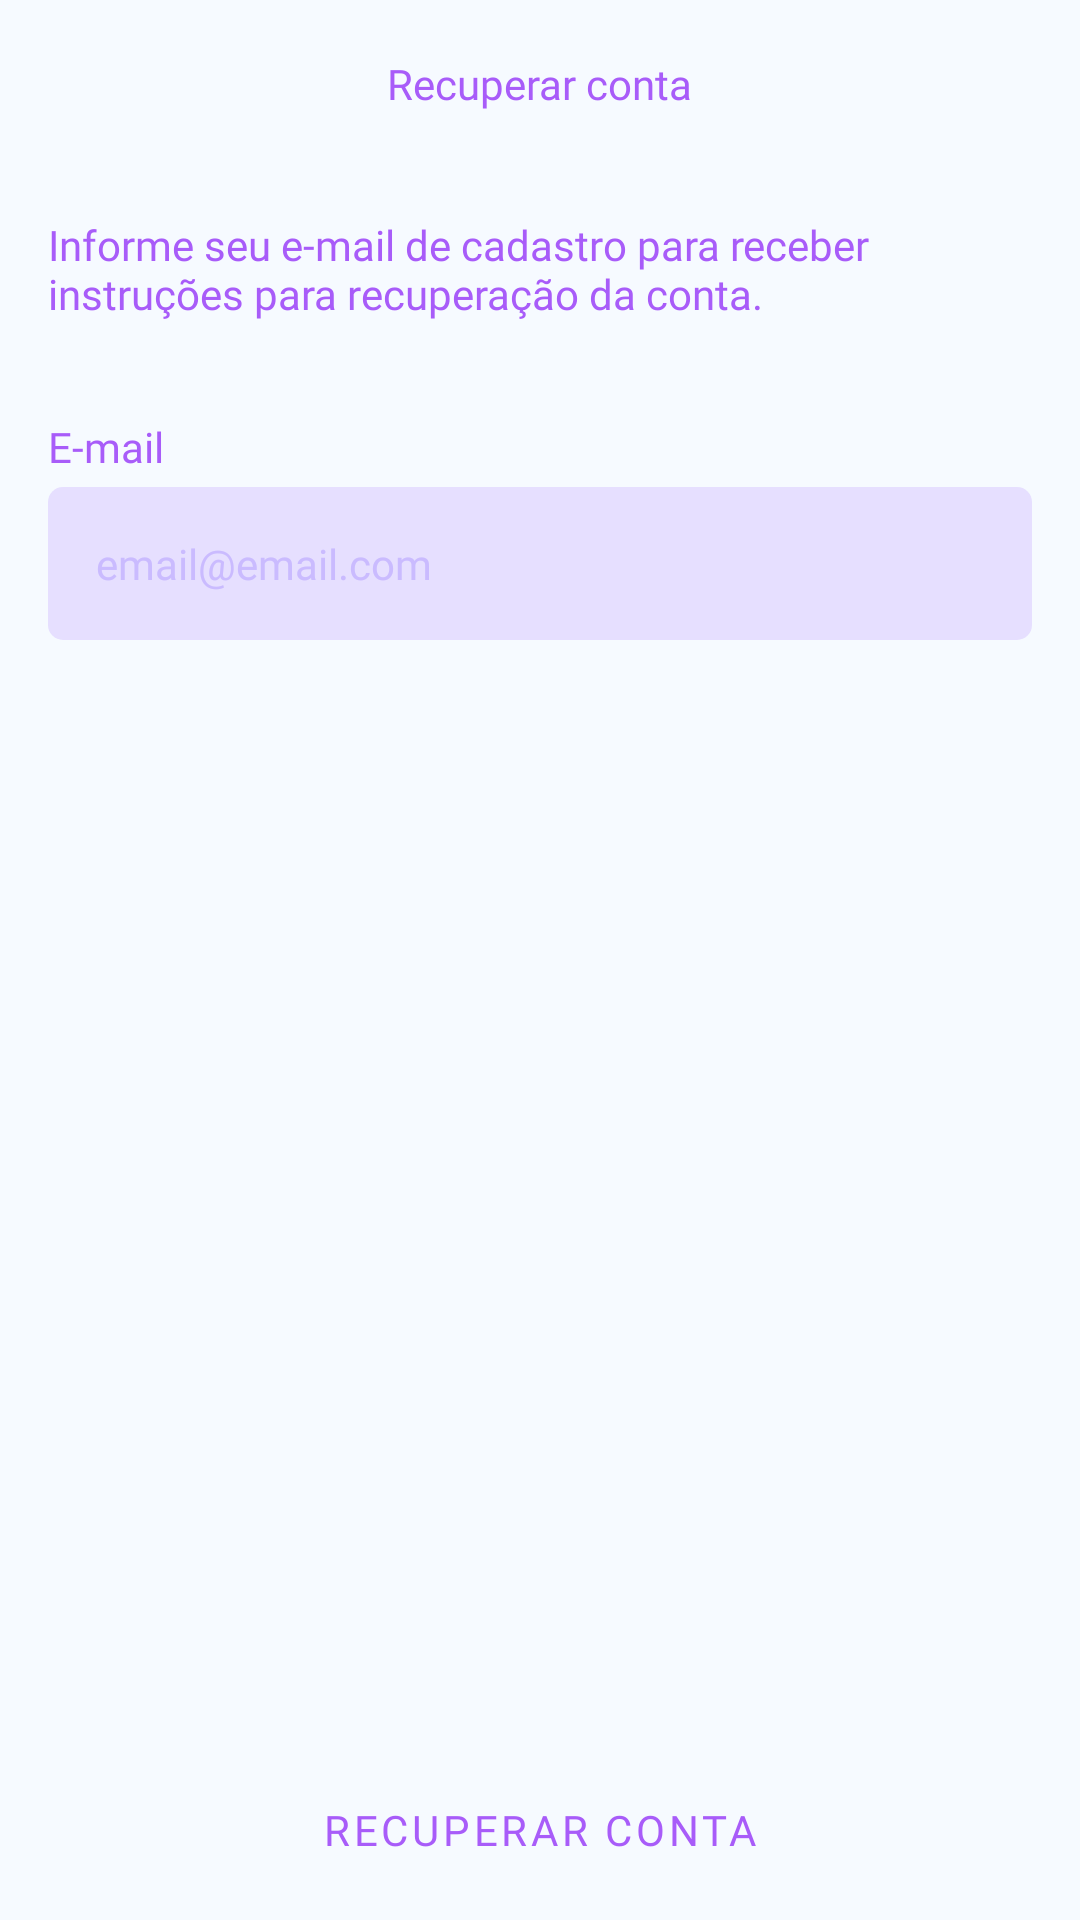

Reconstruct the res/layout file that produces this screen, plus the resources it refers to.
<!-- AndroidManifest.xml: application theme Theme.ControleDeVendas -->
<!-- res/layout/fragment_recover.xml -->
<?xml version="1.0" encoding="utf-8"?>
<ScrollView xmlns:android="http://schemas.android.com/apk/res/android"
    xmlns:app="http://schemas.android.com/apk/res-auto"
    xmlns:tools="http://schemas.android.com/tools"
    android:layout_width="match_parent"
    android:layout_height="match_parent"
    android:fillViewport="true"
    tools:context=".presenter.auth.recover.RecoverFragment">

    <androidx.constraintlayout.widget.ConstraintLayout
        android:layout_width="match_parent"
        android:layout_height="wrap_content">

        <com.google.android.material.appbar.AppBarLayout
            android:id="@+id/appBarLayout2"
            android:layout_width="match_parent"
            android:layout_height="wrap_content"
            app:layout_constraintEnd_toEndOf="parent"
            app:layout_constraintHorizontal_bias="0.5"
            app:layout_constraintStart_toStartOf="parent"
            app:layout_constraintTop_toTopOf="parent">

            <androidx.appcompat.widget.Toolbar
                android:id="@+id/toolbar"
                android:layout_width="match_parent"
                android:layout_height="wrap_content"
                android:background="@color/bg_app">

                <TextView
                    android:layout_width="wrap_content"
                    android:layout_height="wrap_content"
                    android:layout_gravity="center_horizontal"
                    android:fontFamily="@font/avenir_medium"
                    android:text="@string/text_title_toolbar_recover_fragment"
                    android:textColor="@color/color_hint" />

            </androidx.appcompat.widget.Toolbar>

        </com.google.android.material.appbar.AppBarLayout>

        <ScrollView
            android:id="@+id/scrollView2"
            android:layout_width="match_parent"
            android:layout_height="0dp"
            android:layout_weight="1"
            android:fillViewport="true"
            android:padding="16dp"
            app:layout_constraintEnd_toEndOf="parent"
            app:layout_constraintStart_toStartOf="parent"
            app:layout_constraintTop_toBottomOf="@+id/appBarLayout2">

            <LinearLayout
                android:layout_width="match_parent"
                android:layout_height="wrap_content"
                android:orientation="vertical">

                <TextView
                    android:layout_width="match_parent"
                    android:layout_height="wrap_content"
                    android:fontFamily="@font/avenir_black"
                    android:text="Informe seu e-mail de cadastro para receber instruções para recuperação da conta."
                    android:textColor="@color/color_hint" />

                <TextView
                    android:layout_width="match_parent"
                    android:layout_height="wrap_content"
                    android:layout_marginTop="32dp"
                    android:fontFamily="@font/avenir_black"
                    android:text="E-mail"
                    android:textColor="@color/color_hint" />

                <EditText
                    android:id="@+id/edt_email"
                    android:layout_width="match_parent"
                    android:layout_height="wrap_content"
                    android:layout_marginTop="4dp"
                    android:inputType="textEmailAddress"
                    style="@style/Theme.EditText"
                    android:hint="email@email.com" />

                <ProgressBar
                    android:id="@+id/progressBar"
                    android:layout_width="wrap_content"
                    android:layout_height="wrap_content"
                    android:layout_gravity="center_horizontal"
                    android:layout_marginTop="8dp"
                    android:indeterminateTint="@color/color_hint"
                    android:visibility="gone"
                    tools:visibility="visible" />

            </LinearLayout>


        </ScrollView>

        <com.google.android.material.button.MaterialButton
            android:id="@+id/btn_recover"
            android:layout_width="match_parent"
            android:layout_height="60dp"
            android:background="@drawable/bg_button"
            android:fontFamily="@font/avenir_black"
            android:text="@string/text_title_toolbar_recover_fragment"
            android:textColor="@color/color_hint"
            app:backgroundTint="@null"
            app:layout_constraintBottom_toBottomOf="parent"
            app:layout_constraintEnd_toEndOf="parent"
            app:layout_constraintStart_toStartOf="parent" />

    </androidx.constraintlayout.widget.ConstraintLayout>

</ScrollView>
<!-- resources referenced by this layout -->
<resources>
  <color name="bg_app">#F6FAFF</color>
  <color name="color_hint">#A85CF9</color>
  <string name="text_title_toolbar_recover_fragment">Recuperar conta</string>
  <style name="Theme.EditText" parent="Theme.MaterialComponents.DayNight.NoActionBar">
          <item name="android:background">@drawable/bg_edit</item>
          <item name="android:padding">16dp</item>
          <item name="android:fontFamily">@font/avenir_black</item>
          <item name="android:textColorHint">#CABBFF</item>
          <item name="android:textColor">@color/color_hint</item>
      </style>
  <style name="Theme.ControleDeVendas" parent="Theme.MaterialComponents.DayNight.NoActionBar">
          
          <item name="colorPrimary">@color/color_hint</item>
          <item name="colorPrimaryVariant">@color/color_hint</item>
          <item name="colorOnPrimary">@color/white</item>
          
          <item name="colorSecondary">@color/color_hint</item>
          <item name="colorSecondaryVariant">@color/color_hint</item>
          <item name="colorOnSecondary">@color/black</item>
          
          <item name="android:statusBarColor" tools:targetApi="l">?attr/colorPrimaryVariant</item>
          <item name="android:windowBackground">@color/bg_app</item>
  
      </style>
  <!-- drawable bg_edit (drawable) -->
  <?xml version="1.0" encoding="utf-8"?>
  <shape xmlns:android="http://schemas.android.com/apk/res/android"
      android:shape="rectangle">
  
      <solid android:color="#E6DFFF"/>
      <corners android:radius="5dp"/>
  
  </shape>
  <color name="white">#FFFFFF</color>
  <color name="black">#FF000000</color>
</resources>
